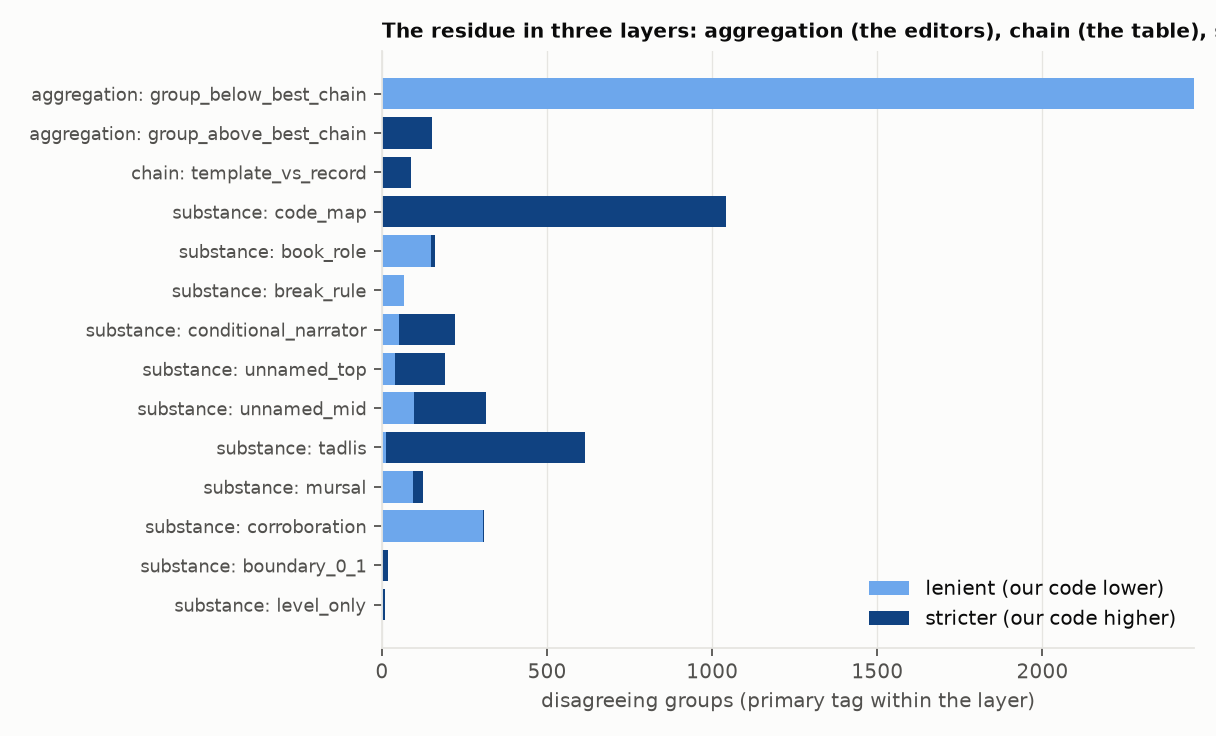

Values plotted in this chart, from the file beside it:
layer, primary_tag, lenient, stricter
aggregation, group_below_best_chain, 2460, 0
aggregation, group_above_best_chain, 0, 152
chain, template_vs_record, 1, 87
substance, code_map, 0, 1043
substance, book_role, 148, 12
substance, break_rule, 68, 0
substance, conditional_narrator, 52, 169
substance, unnamed_top, 39, 151
substance, unnamed_mid, 97, 219
substance, tadlis, 12, 604
substance, mursal, 94, 29
substance, corroboration, 307, 3
substance, boundary_0_1, 0, 18
substance, level_only, 3, 6
